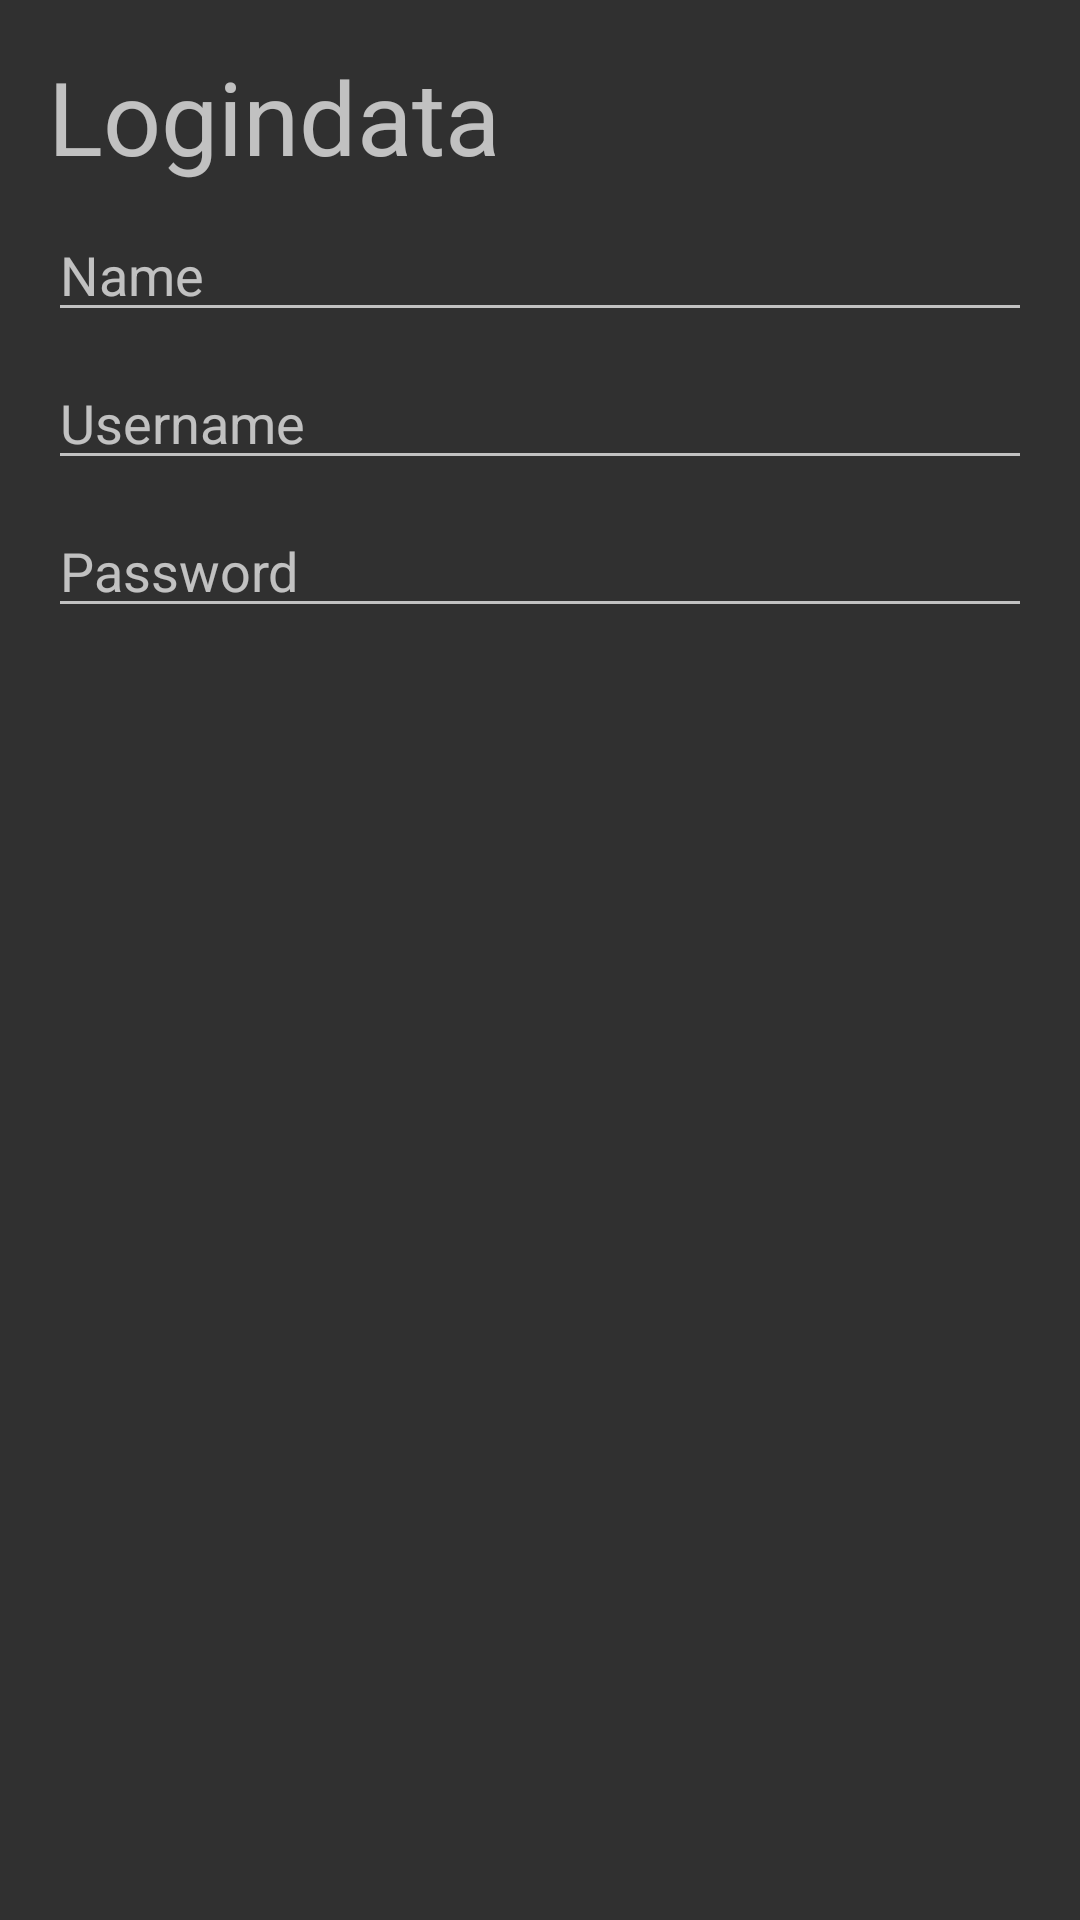

The Android layout XML behind this screen, and the referenced resources:
<!-- AndroidManifest.xml: application theme AppTheme -->
<!-- res/layout/dialog_login.xml -->
<?xml version="1.0" encoding="utf-8"?>
<androidx.constraintlayout.widget.ConstraintLayout xmlns:android="http://schemas.android.com/apk/res/android"
    xmlns:app="http://schemas.android.com/apk/res-auto"
    android:layout_width="match_parent"
    android:layout_height="match_parent"
    android:padding="8dp">

    <TextView
        android:id="@+id/tvTitle"
        style="@style/Base.TextAppearance.AppCompat.Display1"
        android:layout_width="0dp"
        android:layout_height="wrap_content"
        android:layout_margin="8dp"
        android:layout_marginStart="8dp"
        android:text="@string/logindata"
        app:layout_constraintEnd_toEndOf="parent"
        app:layout_constraintStart_toStartOf="parent"
        app:layout_constraintTop_toTopOf="parent" />

    <EditText
        android:id="@+id/etName"
        android:layout_width="0dp"
        android:layout_height="wrap_content"
        android:layout_margin="8dp"
        android:layout_marginStart="8dp"
        android:ems="10"
        android:hint="@string/login_name"
        android:inputType="text"
        app:layout_constraintEnd_toEndOf="parent"
        app:layout_constraintStart_toStartOf="parent"
        app:layout_constraintTop_toBottomOf="@+id/tvTitle" />

    <EditText
        android:id="@+id/etBenutzer"
        android:layout_width="0dp"
        android:layout_height="wrap_content"
        android:layout_margin="8dp"
        android:layout_marginStart="8dp"
        android:ems="10"
        android:hint="@string/benutzer"
        android:inputType="text"
        app:layout_constraintEnd_toEndOf="parent"
        app:layout_constraintStart_toStartOf="parent"
        app:layout_constraintTop_toBottomOf="@+id/etName" />

    <EditText
        android:id="@+id/etPasswort"
        android:layout_width="0dp"
        android:layout_height="wrap_content"
        android:layout_margin="8dp"
        android:layout_marginStart="8dp"
        android:ems="10"
        android:hint="@string/password"
        android:inputType="textPassword"
        app:layout_constraintEnd_toEndOf="parent"
        app:layout_constraintStart_toStartOf="parent"
        app:layout_constraintTop_toBottomOf="@+id/etBenutzer" />
</androidx.constraintlayout.widget.ConstraintLayout>
<!-- resources referenced by this layout -->
<resources>
  <string name="benutzer">Username</string>
  <string name="login_name">Name</string>
  <string name="logindata">Logindata</string>
  <string name="password">Password</string>
  <style name="AppTheme" parent="Theme.AppCompat">
          
          <item name="colorPrimary">@color/colorPrimary</item>
          <item name="colorPrimaryDark">@color/colorPrimaryDark</item>
          <item name="colorAccent">@color/colorAccent</item>
  
          
          <item name="android:spinnerItemStyle">
              @style/spinnerItemStyle
          </item>
      </style>
  <style name="spinnerItemStyle">
          <item name="android:padding">15dp</item>
          <item name="android:textSize">20sp</item>
      </style>
  <!-- not gathered from this repository: default colours our renderer supplied (Android Studio template values) -->
  <color name="colorPrimary">#FF6200EE</color>
  <color name="colorPrimaryDark">#FF3700B3</color>
  <color name="colorAccent">#FF03DAC5</color>
</resources>
